Labelled photos from "split", an image-classification folder in Akshat-Aggarwal-200/Plant-Disease-Detection. The possible labels are: apple apple scab, apple black rot, apple cedar apple rust, apple healthy.

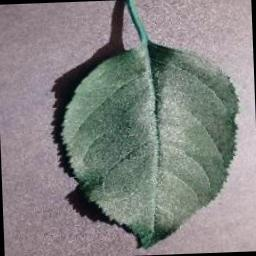
Label: apple healthy

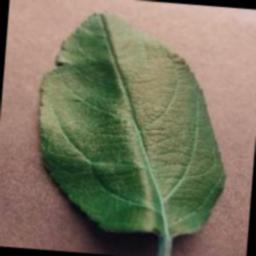
Label: apple healthy

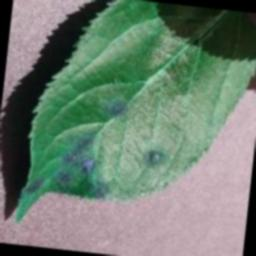
Label: apple apple scab

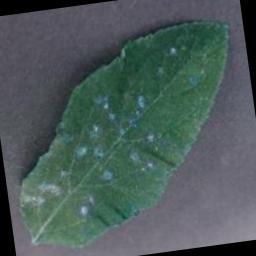
Label: apple cedar apple rust

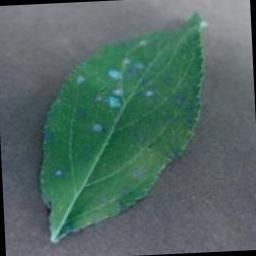
Label: apple cedar apple rust

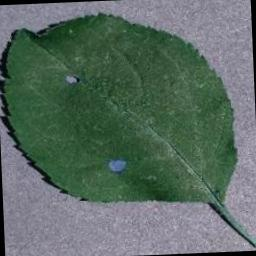
Label: apple black rot
